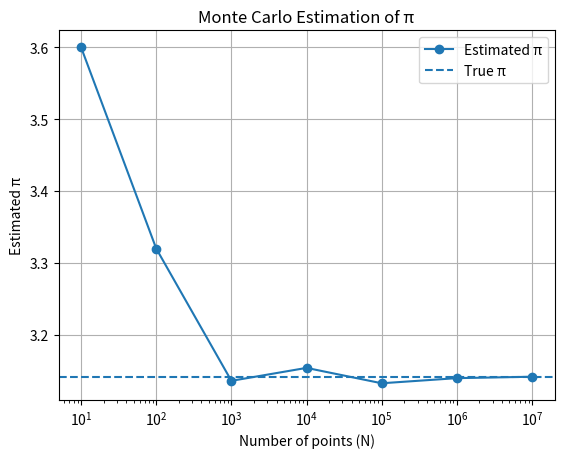
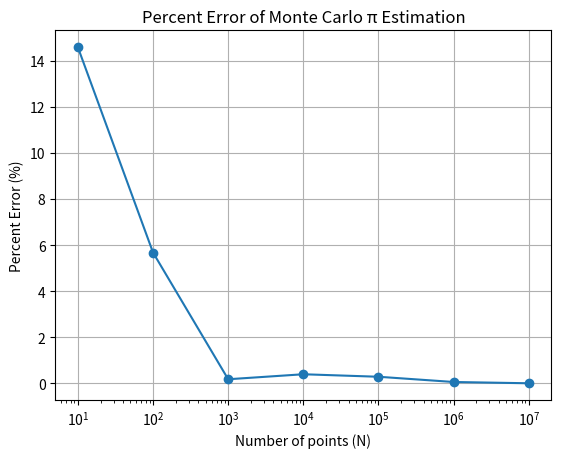

Here is the Python script that generated these plots, in order:
import numpy as np
import matplotlib.pyplot as plt

def estimate_pi(N: int) -> float:
    x_coords = np.random.uniform(-1,1, size = N)
    y_coords = np.random.uniform(-1,1, size = N)
    dist = x_coords ** 2 + y_coords ** 2
    outside = dist > 1
    count = np.sum(outside)
    return 4*(N-count)/N

N_values = np.logspace(1, 7, num=7)
N_values = N_values.astype(int)
estimates = []
for value in N_values:
    est = estimate_pi(value)
    estimates.append(est)

estimates = np.array(estimates)
act = np.pi
percent_error = np.abs(estimates - act) / act * 100

plt.figure()
plt.plot(N_values, estimates, marker='o', label='Estimated π')
plt.axhline(y=np.pi, linestyle='--', label='True π')

plt.xscale('log')
plt.xlabel('Number of points (N)')
plt.ylabel('Estimated π')
plt.title('Monte Carlo Estimation of π')
plt.legend()
plt.grid(True)

plt.show()

plt.figure()
plt.plot(N_values, percent_error, marker='o')

plt.xscale('log')
plt.xlabel('Number of points (N)')
plt.ylabel('Percent Error (%)')
plt.title('Percent Error of Monte Carlo π Estimation')
plt.grid(True)

plt.show()
